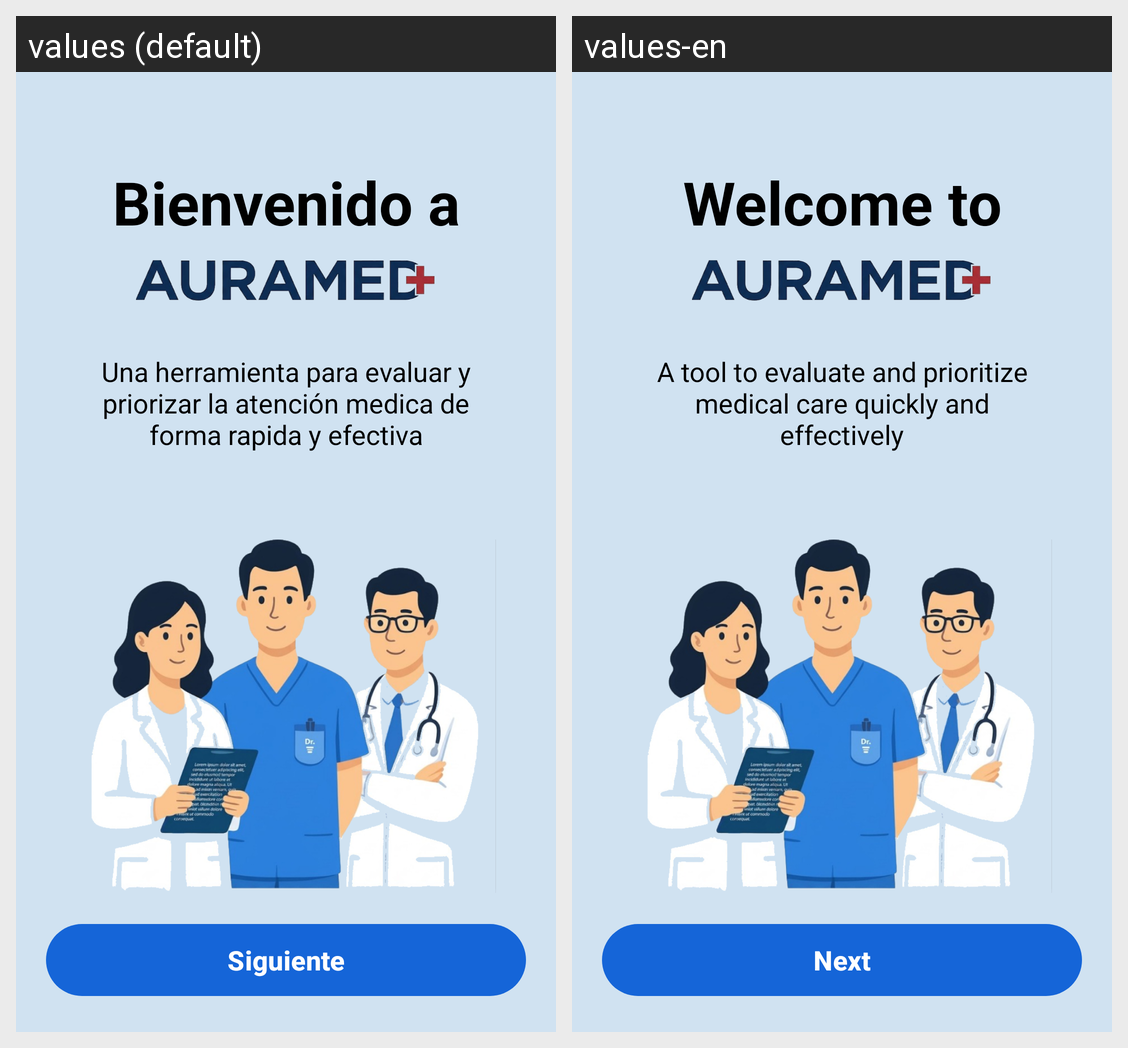

The same Android screen rendered under two of its app's locales, left to right. List the strings drawn on it with the default value and each locale's translation.
Android screen res/layout/fragment_welcome.xml rendered under 2 locales, left to right: values (default), values-en. Device: Nexus 5 (rendered at 1080×1920; each locale shown at half size, 540×960, under a caption strip naming it); theme Theme.Triaje.
Strings drawn on this screen, with the default value and each locale's value (text and hints the layout hard-codes, and strings that could not be matched under every locale, appear in the picture but are not listed):

welcome_to
  values: Bienvenido a
  values-en: Welcome to

welcome_desc
  values: Una herramienta para evaluar y priorizar la atención medica de forma rapida y efectiva
  values-en: A tool to evaluate and prioritize medical care quickly and effectively

next
  values: Siguiente
  values-en: Next
